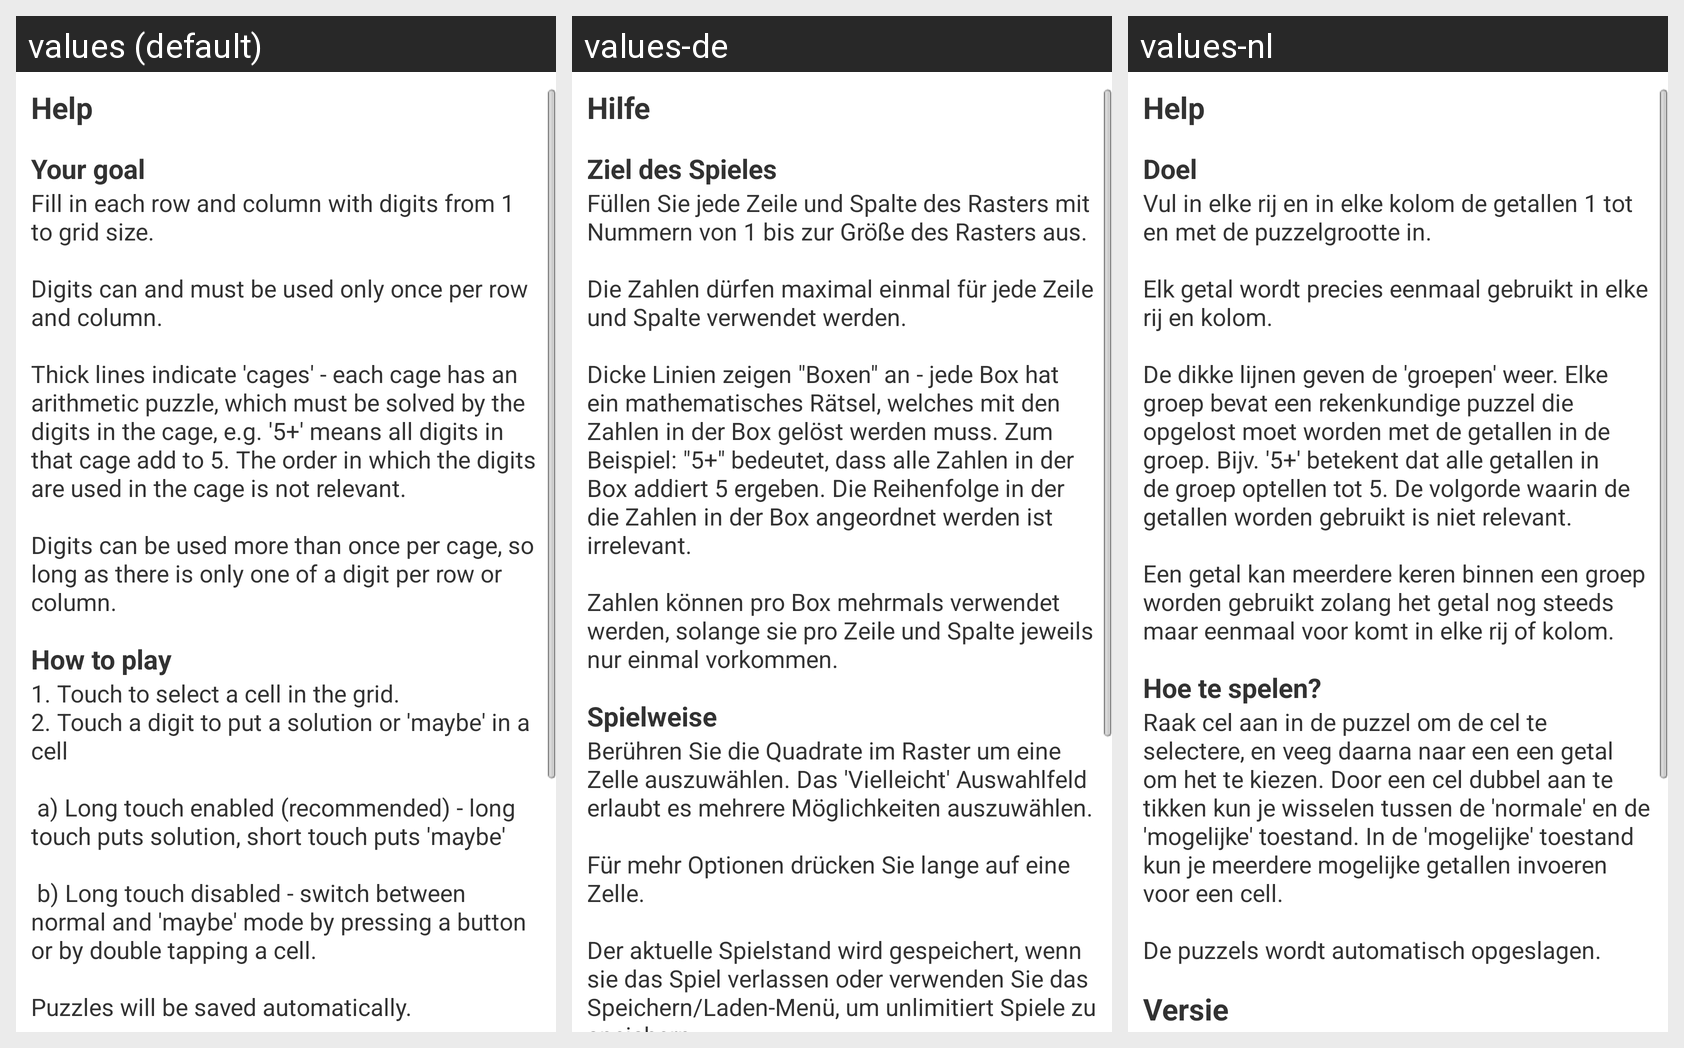

Strings drawn on this Android screen and how each of the app's shown locales translates them:
Android screen res/layout/puzzle_help_dialog.xml rendered under 3 locales, left to right: values (default), values-de, values-nl. Device: Nexus 5 (rendered at 1080×1920; each locale shown at half size, 540×960, under a caption strip naming it); theme AppBaseTheme.
Strings drawn on this screen, with the default value and each locale's value (text and hints the layout hard-codes, and strings that could not be matched under every locale, appear in the picture but are not listed):

puzzle_help_dialog_help_section_title
  values: Help
  values-de: Hilfe
  values-nl: Help

puzzle_help_dialog_goal_section_title
  values: Your goal
  values-de: Ziel des Spieles
  values-nl: Doel

puzzle_help_dialog_goal_section_body
  values: Fill in each row and column with digits from 1 to grid size.
      
      Digits can and must be used only once per row and column.
      
      Thick lines indicate 'cages' - each cage has an arithmetic puzzle, which must be solved by the digits in the cage, e.g. '5+' means all digits in that cage add to 5. The order in which the digits are used in the cage is not relevant.
      
      Digits can be used more than once per cage, …[clipped]
  values-de: Füllen Sie jede Zeile und Spalte des Rasters mit Nummern von 1 bis zur Größe des Rasters aus.
      
      Die Zahlen dürfen maximal einmal für jede Zeile und Spalte verwendet werden.
      
      Dicke Linien zeigen "Boxen" an - jede Box hat ein mathematisches Rätsel, welches mit den Zahlen in der Box gelöst werden muss. Zum Beispiel: "5+" bedeutet, dass alle Zahlen in der Box addiert 5 ergeben. Die Reihenfolge in der …[clipped]
  values-nl: Vul in elke rij en in elke kolom de getallen 1 tot en met de puzzelgrootte in.
      
      Elk getal wordt precies eenmaal gebruikt in elke rij en kolom.
      
      De dikke lijnen geven de 'groepen' weer. Elke groep bevat een rekenkundige puzzel die opgelost moet worden met de getallen in de groep. Bijv. '5+' betekent dat alle getallen in de groep optellen tot 5. De volgorde waarin de getallen worden gebruikt is …[clipped]

puzzle_help_dialog_how_to_play__section_title
  values: How to play
  values-de: Spielweise
  values-nl: Hoe te spelen?

puzzle_help_dialog_how_to_play_section_body
  values: 1. Touch to select a cell in the grid.
      2. Touch a digit to put a solution or 'maybe' in a cell
      
       a) Long touch enabled (recommended) - long touch puts solution, short touch puts 'maybe'
      
       b) Long touch disabled - switch between normal and 'maybe' mode by pressing a button or by double tapping a cell.
      
      Puzzles will be saved automatically.
  values-de: Berühren Sie die Quadrate im Raster um eine Zelle auszuwählen. Das 'Vielleicht' Auswahlfeld erlaubt es mehrere Möglichkeiten auszuwählen.
      
      Für mehr Optionen drücken Sie lange auf eine Zelle.
      
      Der aktuelle Spielstand wird gespeichert, wenn sie das Spiel verlassen oder verwenden Sie das Speichern/Laden-Menü, um unlimitiert Spiele zu speichern.
  values-nl: Raak cel aan in de puzzel om de cel te selectere, en veeg daarna naar een een getal om het te kiezen. Door een cel dubbel aan te tikken kun je wisselen tussen de 'normale' en de 'mogelijke' toestand. In de 'mogelijke' toestand kun je meerdere mogelijke getallen invoeren voor een cell.
      
      De puzzels wordt automatisch opgeslagen.
